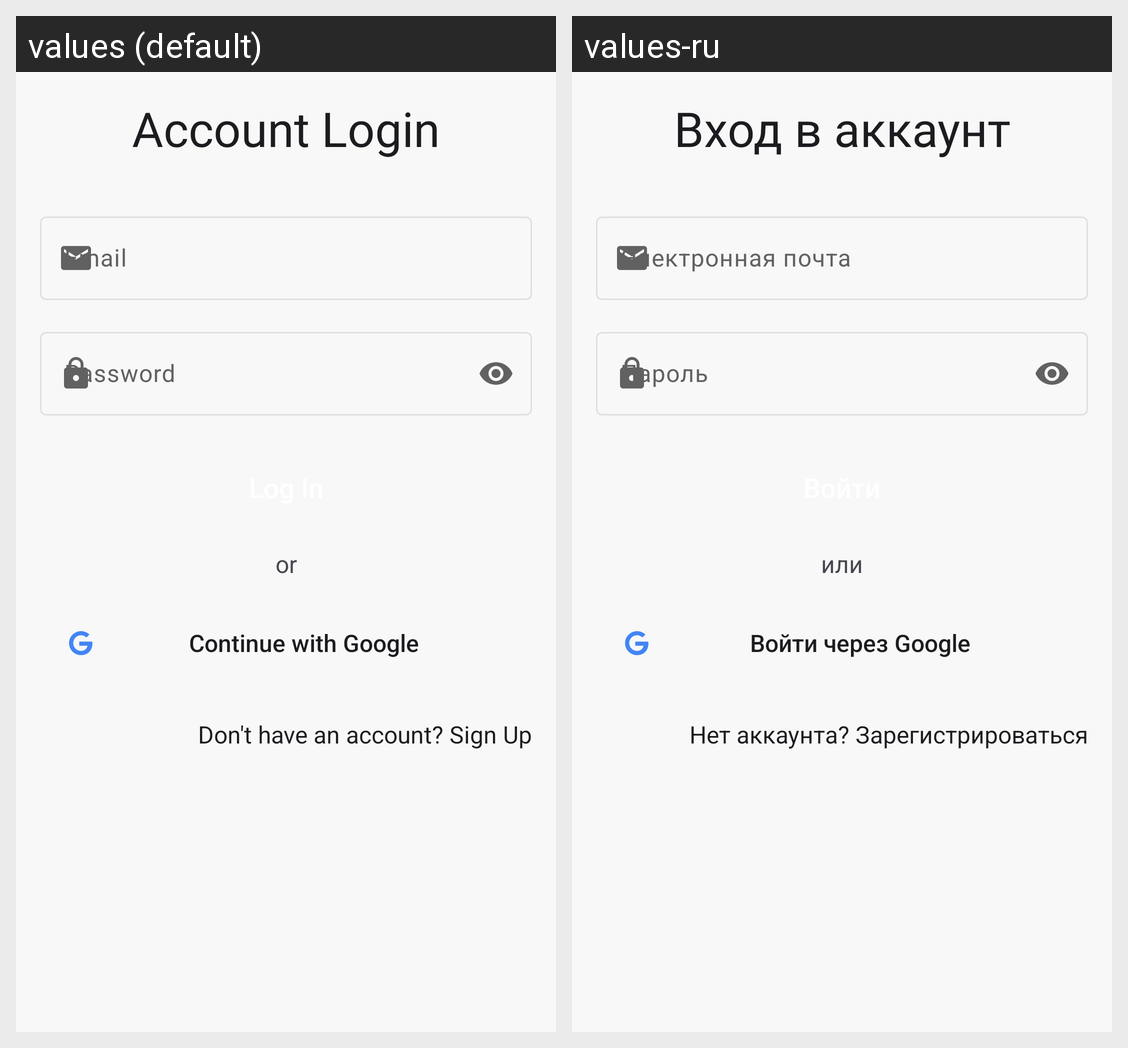

Strings drawn on this Android screen and how each of the app's shown locales translates them:
Android screen res/layout/start__activity.xml rendered under 2 locales, left to right: values (default), values-ru. Device: Nexus 5 (rendered at 1080×1920; each locale shown at half size, 540×960, under a caption strip naming it); theme Theme.Cooking.
Strings drawn on this screen, with the default value and each locale's value (text and hints the layout hard-codes, and strings that could not be matched under every locale, appear in the picture but are not listed):

start_activity_title
  values: Account Login
  values-ru: Вход в аккаунт

start_activity_email_hint
  values: Email
  values-ru: Электронная почта

start_activity_password_hint
  values: Password
  values-ru: Пароль

start_activity_or_divider
  values: or
  values-ru: или

start_activity_google_login_button
  values: Continue with Google
  values-ru: Войти через Google

start_activity_no_account_register_link
  values: Don't have an account? Sign Up
  values-ru: Нет аккаунта? Зарегистрироваться
